Image classification data set "exercise_quality_v1" (ody09/GymProject on GitHub). Class labels (6): bicep curl bad form, bicep curl good form, push-up bad form, push-up good form, squat bad form, squat good form.

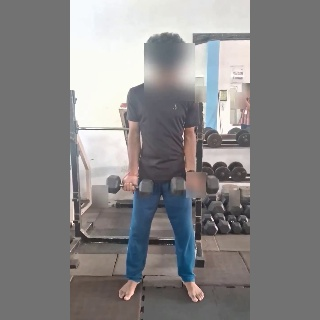
Label: bicep curl good form

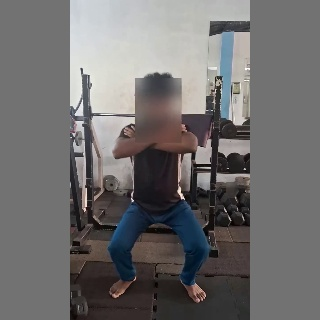
Label: squat bad form

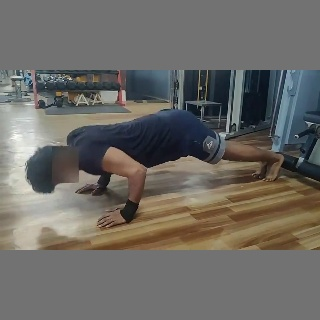
Label: push-up bad form

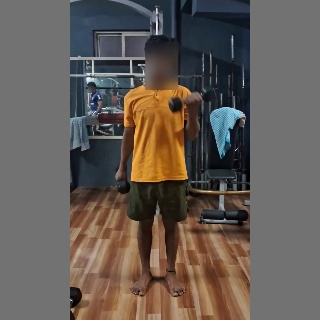
Label: bicep curl bad form

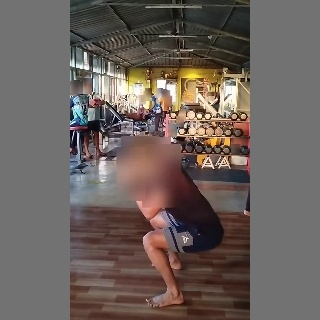
Label: squat good form

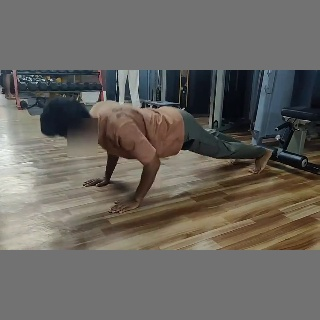
Label: push-up good form
